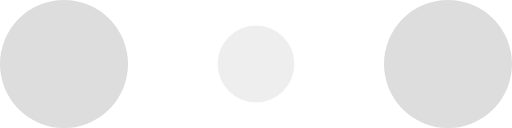
t = 0.00 s
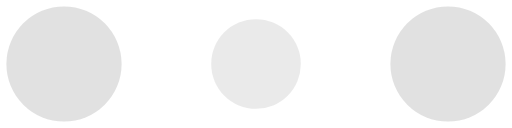
t = 0.10 s
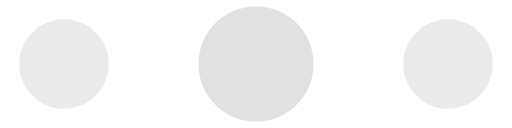
t = 0.30 s
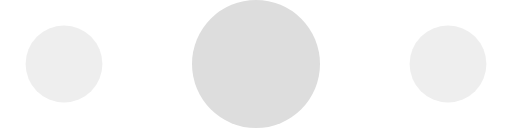
t = 0.40 s
t = 0.50 s: frame unchanged from t = 0.30 s, image omitted
t = 0.70 s: frame unchanged from t = 0.10 s, image omitted

The animated SVG that drew these frames (rendered in a browser with its animation timeline set to each time). Animation: 6 SMIL elements (animate=6); one cycle of 0.80 s, repeats indefinitely.

<!-- By Sam Herbert (@sherb), for everyone. More @ http://goo.gl/7AJzbL -->
<svg width="120" height="30" viewBox="0 0 120 30" xmlns="http://www.w3.org/2000/svg" fill="#DDDDDD">
    <circle cx="15" cy="15" r="15">
        <animate attributeName="r" from="15" to="15"
                 begin="0s" dur="0.8s"
                 values="15;9;15" calcMode="linear"
                 repeatCount="indefinite" />
        <animate attributeName="fill-opacity" from="1" to="1"
                 begin="0s" dur="0.8s"
                 values="1;.5;1" calcMode="linear"
                 repeatCount="indefinite" />
    </circle>
    <circle cx="60" cy="15" r="9" fill-opacity="0.3">
        <animate attributeName="r" from="9" to="9"
                 begin="0s" dur="0.8s"
                 values="9;15;9" calcMode="linear"
                 repeatCount="indefinite" />
        <animate attributeName="fill-opacity" from="0.5" to="0.5"
                 begin="0s" dur="0.8s"
                 values=".5;1;.5" calcMode="linear"
                 repeatCount="indefinite" />
    </circle>
    <circle cx="105" cy="15" r="15">
        <animate attributeName="r" from="15" to="15"
                 begin="0s" dur="0.8s"
                 values="15;9;15" calcMode="linear"
                 repeatCount="indefinite" />
        <animate attributeName="fill-opacity" from="1" to="1"
                 begin="0s" dur="0.8s"
                 values="1;.5;1" calcMode="linear"
                 repeatCount="indefinite" />
    </circle>
</svg>
